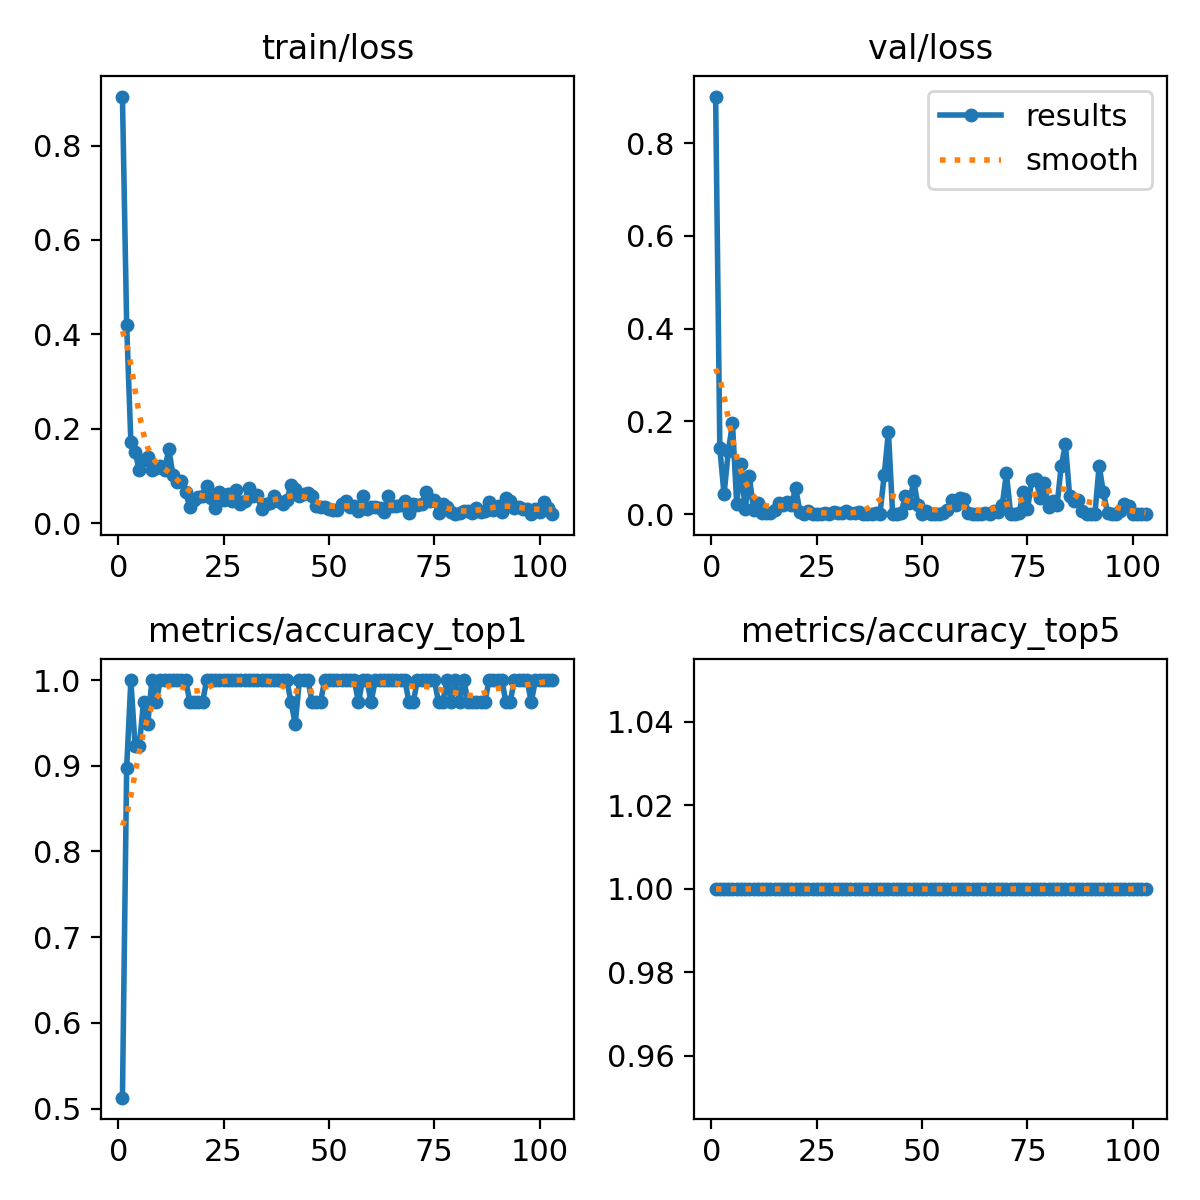

The data file committed next to this chart (first rows):
epoch, time, train/loss, metrics/accuracy_top1, metrics/accuracy_top5, val/loss, lr/pg0, lr/pg1, lr/pg2
1, 3.279, 0.9037, 0.5128, 1, 0.9002, 0.0004631, 0.0004631, 0.0004631
2, 5.549, 0.421, 0.8974, 1, 0.1417, 0.0009348, 0.0009348, 0.0009348
3, 7.767, 0.1717, 1, 1, 0.0426, 0.001402, 0.001402, 0.001402
4, 9.963, 0.1512, 0.9231, 1, 0.1354, 0.001408, 0.001408, 0.001408
5, 12.16, 0.112, 0.9231, 1, 0.1957, 0.001401, 0.001401, 0.001401
6, 14.35, 0.1336, 0.9744, 1, 0.02271, 0.001394, 0.001394, 0.001394
7, 16.61, 0.1413, 0.9487, 1, 0.1078, 0.001387, 0.001387, 0.001387
8, 18.87, 0.1122, 1, 1, 0.01068, 0.001379, 0.001379, 0.001379
9, 21.1, 0.1173, 0.9744, 1, 0.08173, 0.001372, 0.001372, 0.001372
10, 23.34, 0.1202, 1, 1, 0.00989, 0.001365, 0.001365, 0.001365
11, 25.5, 0.112, 1, 1, 0.02421, 0.001358, 0.001358, 0.001358
12, 27.69, 0.1576, 1, 1, 0.00296, 0.001351, 0.001351, 0.001351
13, 29.88, 0.1014, 1, 1, 0.00286, 0.001344, 0.001344, 0.001344
14, 32.03, 0.0872, 1, 1, 0.00252, 0.001337, 0.001337, 0.001337
15, 34.3, 0.08853, 1, 1, 0.00892, 0.00133, 0.00133, 0.00133
16, 36.45, 0.06521, 1, 1, 0.02446, 0.001323, 0.001323, 0.001323
17, 38.65, 0.03458, 0.9744, 1, 0.02065, 0.001316, 0.001316, 0.001316
18, 40.77, 0.05014, 0.9744, 1, 0.02572, 0.001309, 0.001309, 0.001309
19, 42.92, 0.05576, 0.9744, 1, 0.02078, 0.001302, 0.001302, 0.001302
20, 45.1, 0.05682, 0.9744, 1, 0.05647, 0.001295, 0.001295, 0.001295
21, 47.25, 0.07852, 1, 1, 0.00464, 0.001288, 0.001288, 0.001288
22, 49.49, 0.0539, 1, 1, 0.00141, 0.00128, 0.00128, 0.00128
23, 51.68, 0.03261, 1, 1, 0.00598, 0.001273, 0.001273, 0.001273
24, 53.86, 0.06728, 1, 1, 0.00057, 0.001266, 0.001266, 0.001266
25, 56.02, 0.04839, 1, 1, 0.00134, 0.001259, 0.001259, 0.001259
26, 58.21, 0.06219, 1, 1, 0.00036, 0.001252, 0.001252, 0.001252
27, 60.39, 0.04617, 1, 1, 0.00173, 0.001245, 0.001245, 0.001245
28, 62.55, 0.07115, 1, 1, 0.0012, 0.001238, 0.001238, 0.001238
29, 64.78, 0.04031, 1, 1, 0.00432, 0.001231, 0.001231, 0.001231
30, 66.97, 0.04619, 1, 1, 0.00208, 0.001224, 0.001224, 0.001224
31, 69.15, 0.07534, 1, 1, 0.00165, 0.001217, 0.001217, 0.001217
32, 71.34, 0.05803, 1, 1, 0.00595, 0.00121, 0.00121, 0.00121
33, 73.5, 0.05902, 1, 1, 0.00257, 0.001203, 0.001203, 0.001203
34, 75.74, 0.02921, 1, 1, 0.00293, 0.001196, 0.001196, 0.001196
35, 77.96, 0.04042, 1, 1, 0.00494, 0.001189, 0.001189, 0.001189
36, 80.27, 0.04374, 1, 1, 0.00052, 0.001181, 0.001181, 0.001181
37, 82.47, 0.05762, 1, 1, 0.00012, 0.001174, 0.001174, 0.001174
38, 84.64, 0.04657, 1, 1, 0.0004, 0.001167, 0.001167, 0.001167
39, 86.86, 0.04166, 1, 1, 0.00296, 0.00116, 0.00116, 0.00116
40, 89.13, 0.04952, 1, 1, 0.00128, 0.001153, 0.001153, 0.001153
41, 91.29, 0.08032, 0.9744, 1, 0.08403, 0.001146, 0.001146, 0.001146
42, 93.41, 0.07261, 0.9487, 1, 0.1779, 0.001139, 0.001139, 0.001139
43, 95.54, 0.05762, 1, 1, 0.0014, 0.001132, 0.001132, 0.001132
44, 97.72, 0.06239, 1, 1, 0.00092, 0.001125, 0.001125, 0.001125
45, 99.88, 0.06331, 1, 1, 0.00288, 0.001118, 0.001118, 0.001118
46, 102, 0.05799, 0.9744, 1, 0.03869, 0.001111, 0.001111, 0.001111
47, 104.2, 0.03565, 0.9744, 1, 0.02432, 0.001104, 0.001104, 0.001104
48, 106.3, 0.03366, 0.9744, 1, 0.07225, 0.001097, 0.001097, 0.001097
49, 108.5, 0.0354, 1, 1, 0.01927, 0.001089, 0.001089, 0.001089
50, 110.7, 0.02965, 1, 1, 0.00083, 0.001082, 0.001082, 0.001082
51, 113, 0.02816, 1, 1, 0.00651, 0.001075, 0.001075, 0.001075
52, 115.1, 0.02908, 1, 1, 0.00078, 0.001068, 0.001068, 0.001068
53, 117.3, 0.04156, 1, 1, 0.00018, 0.001061, 0.001061, 0.001061
54, 119.5, 0.04694, 1, 1, 0.00127, 0.001054, 0.001054, 0.001054
55, 121.7, 0.03511, 1, 1, 0.00254, 0.001047, 0.001047, 0.001047
56, 123.8, 0.03576, 1, 1, 0.00932, 0.00104, 0.00104, 0.00104
57, 126, 0.02662, 0.9744, 1, 0.03154, 0.001033, 0.001033, 0.001033
58, 128.2, 0.05809, 1, 1, 0.01956, 0.001026, 0.001026, 0.001026
59, 130.3, 0.03003, 1, 1, 0.03448, 0.001019, 0.001019, 0.001019
60, 132.5, 0.03534, 0.9744, 1, 0.03364, 0.001012, 0.001012, 0.001012
... 43 more rows
